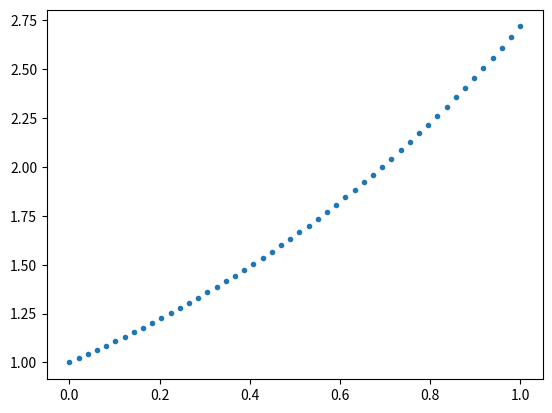

Reproduce this figure in Python.
import numpy as np
import matplotlib.pyplot as plt

x = np.linspace(0, 1)

plt.plot(x, np.exp(x), '.')
plt.savefig('plot.pdf')
